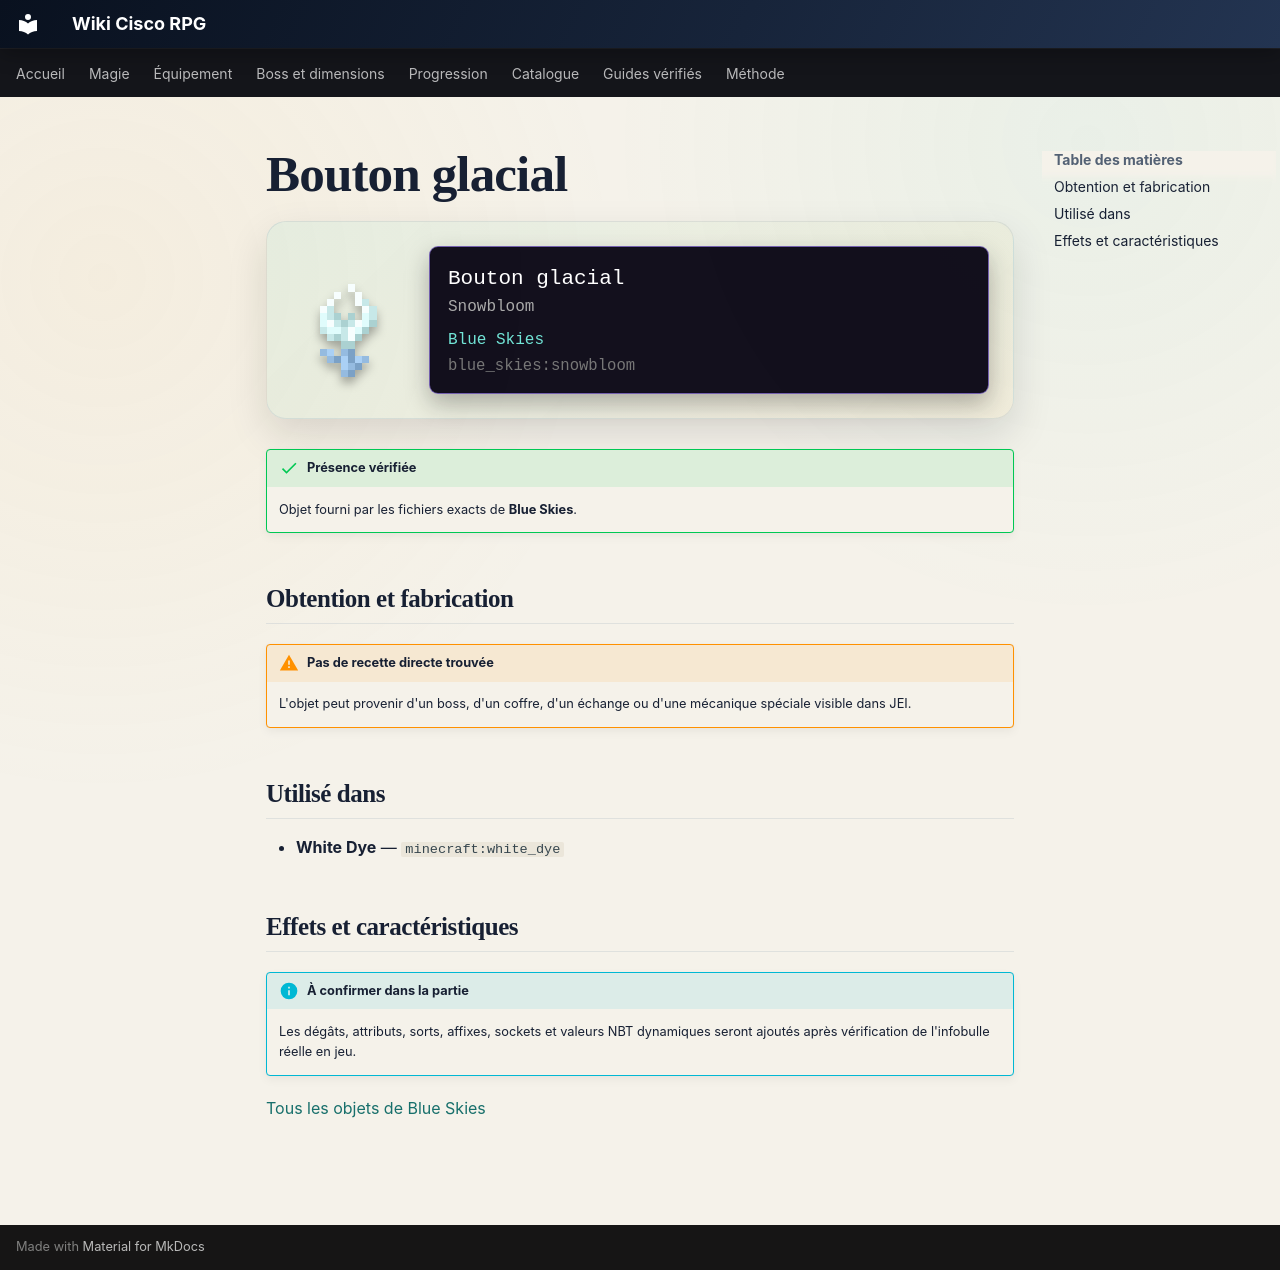

repository: Kloups-Dev/wiki-cisco-rpg · page: catalogue/objets/blue_skies/snowbloom/index.html · generator: mkdocs

# Bouton glacial

<div class="mc-item-showcase">
<img class="mc-item-icon" src="../../../../assets/generated/items/blue_skies/snowbloom.png" alt="Bouton glacial">
<div class="mc-tooltip-card">
<div class="mc-tooltip-card__name">Bouton glacial</div>
<div class="mc-tooltip-card__alias">Snowbloom</div>
<div class="mc-tooltip-card__mod">Blue Skies</div>
<div class="mc-tooltip-card__id">blue_skies:snowbloom</div>
</div>
</div>

!!! success "Présence vérifiée"
    Objet fourni par les fichiers exacts de **Blue Skies**.

## Obtention et fabrication

!!! warning "Pas de recette directe trouvée"
    L'objet peut provenir d'un boss, d'un coffre, d'un échange ou d'une mécanique spéciale visible dans JEI.

## Utilisé dans

- **White Dye** — <code>minecraft:white_dye</code>

## Effets et caractéristiques

!!! info "À confirmer dans la partie"
    Les dégâts, attributs, sorts, affixes, sockets et valeurs NBT dynamiques seront ajoutés après vérification de l'infobulle réelle en jeu.

[Tous les objets de Blue Skies](../../../contenu/blue-skies.md)
